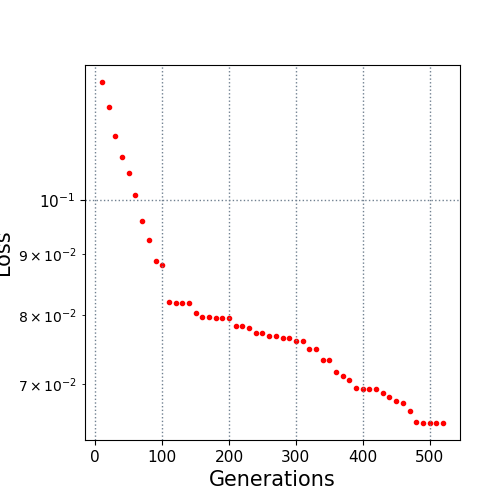

Data behind this chart, as committed beside it:
10.0, 0.12558
20.0, 0.1197
30.0, 0.1131
40.0, 0.1086
50.0, 0.1053
60.0, 0.1009
70.0, 0.0959
80.0, 0.09247
90.0, 0.08888
100.0, 0.08808
110.0, 0.08205
120.0, 0.08183
130.0, 0.08183
140.0, 0.08183
150.0, 0.08038
160.0, 0.07969
170.0, 0.07969
180.0, 0.07955
190.0, 0.07955
200.0, 0.07946
210.0, 0.07832
220.0, 0.07832
230.0, 0.078
240.0, 0.07724
250.0, 0.07724
260.0, 0.07678
270.0, 0.07678
280.0, 0.07652
290.0, 0.07647
300.0, 0.07602
310.0, 0.07602
320.0, 0.07486
330.0, 0.07486
340.0, 0.07332
350.0, 0.07332
360.0, 0.07163
370.0, 0.07106
380.0, 0.07054
390.0, 0.06939
400.0, 0.0693
410.0, 0.0693
420.0, 0.0693
430.0, 0.06883
440.0, 0.06827
450.0, 0.06779
460.0, 0.06743
470.0, 0.06647
480.0, 0.065
490.0, 0.06491
500.0, 0.06491
510.0, 0.06491
520.0, 0.06491
